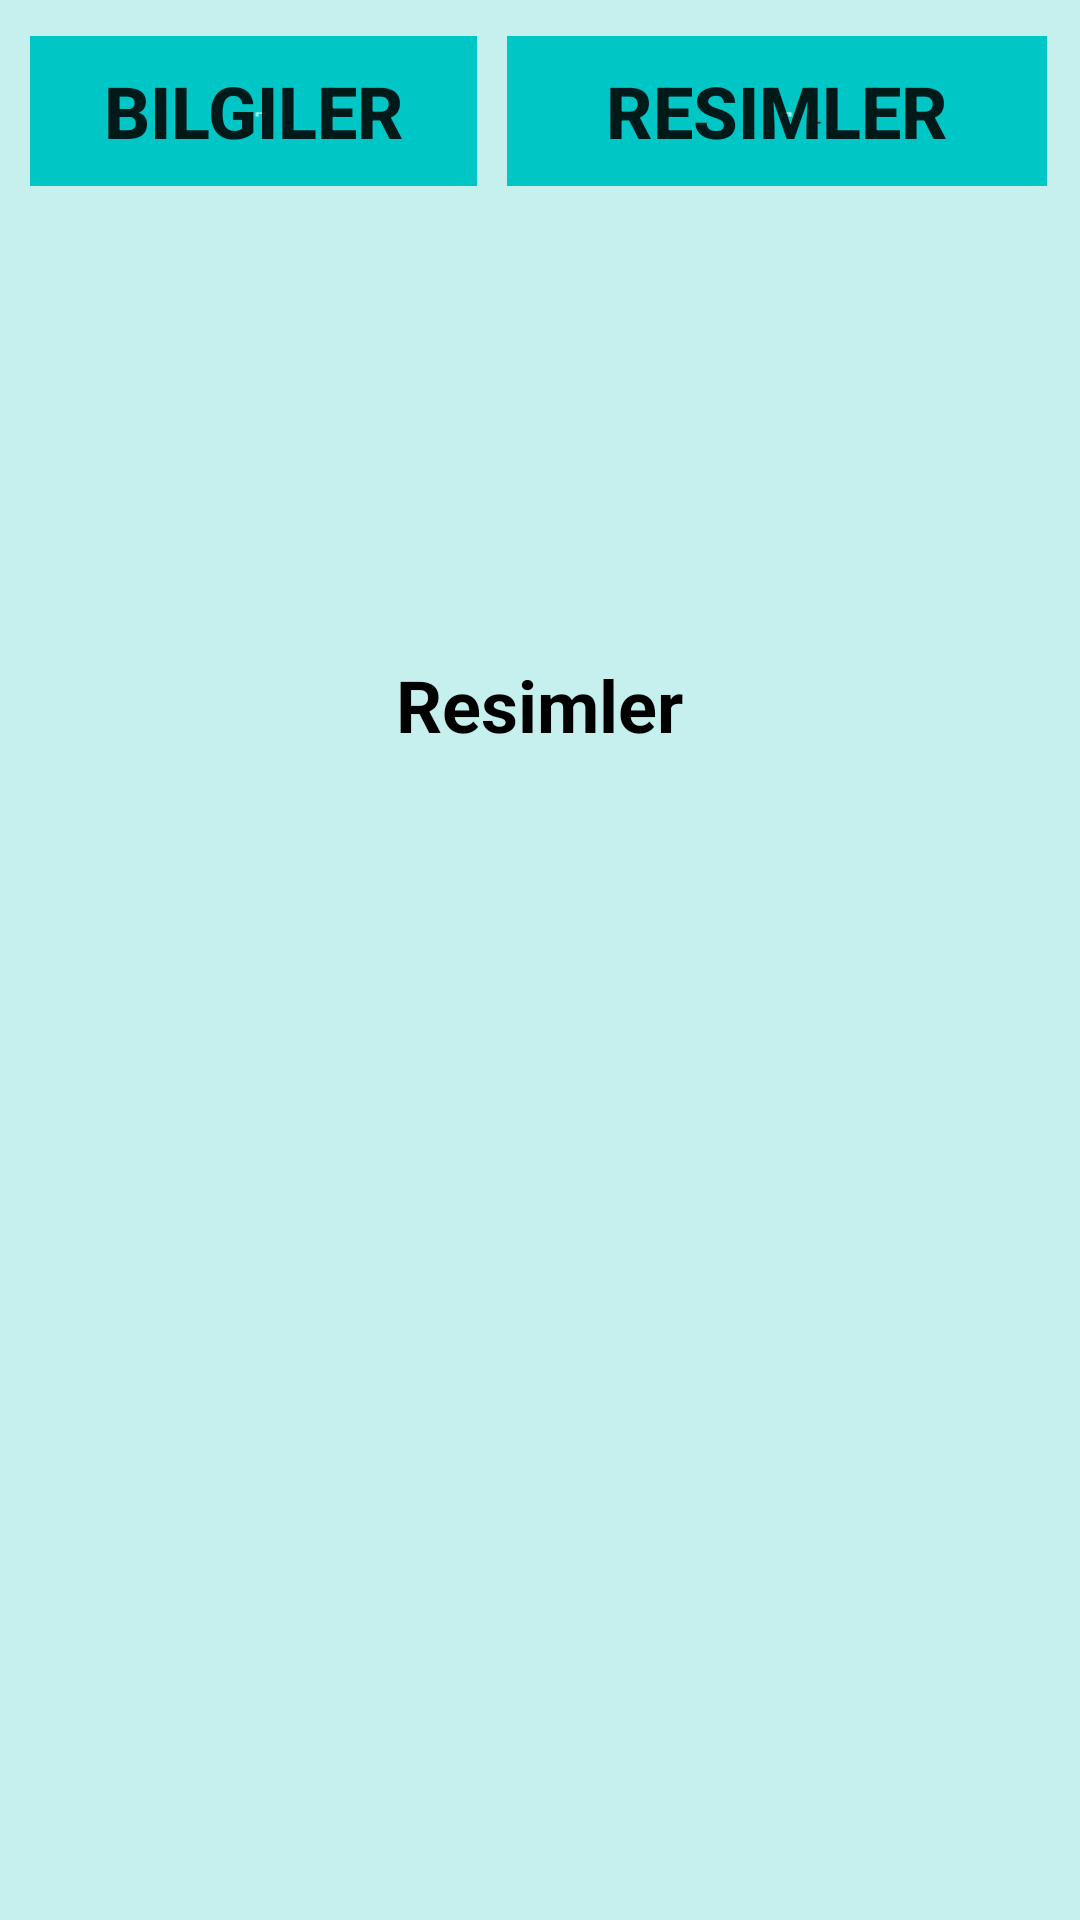

Reconstruct the res/layout file that produces this screen, plus the resources it refers to.
<!-- AndroidManifest.xml: application theme AppTheme -->
<!-- res/layout/activity_main3.xml -->
<RelativeLayout xmlns:android="http://schemas.android.com/apk/res/android"
    xmlns:app="http://schemas.android.com/apk/res-auto"
    xmlns:tools="http://schemas.android.com/tools"
    android:layout_width="match_parent"
    android:layout_height="match_parent"
    android:background="@color/colorAccent"
    tools:context="com.example.ismail.balikbilgisistemi.Activityresim">

    <android.support.v4.view.ViewPager
        android:id="@+id/viewPager"
        android:layout_width="fill_parent"
        android:layout_height="350dp"
        android:layout_alignParentBottom="true"
        android:layout_alignParentLeft="true"
        android:layout_alignParentStart="true"
        android:layout_marginBottom="18dp"></android.support.v4.view.ViewPager>

    <TextView
        android:id="@+id/textView4"
        android:layout_width="wrap_content"
        android:layout_height="wrap_content"
        android:layout_above="@+id/viewPager"
        android:layout_centerHorizontal="true"
        android:layout_marginBottom="21dp"
        android:background="@color/colorAccent"
        android:text="Resimler"
        android:textColor="@android:color/black"
        android:textSize="24sp"
        android:textStyle="bold" />

    <Button
        android:id="@+id/button"
        android:layout_width="180dp"
        android:layout_height="50dp"
        android:layout_marginLeft="10dp"
        android:layout_marginStart="5dp"
        android:layout_alignParentEnd="true"
        android:layout_alignParentRight="true"
        android:layout_alignTop="@+id/button2"
        android:layout_marginEnd="11dp"
        android:layout_marginRight="11dp"
        android:background="@drawable/renk"
        android:text="resimler"
        android:textSize="24sp"
        android:textStyle="bold" />

    <Button
        android:id="@+id/button2"
        android:layout_width="175dp"
        android:layout_height="50dp"
        android:layout_marginTop="12dp"
        android:layout_alignParentLeft="true"
        android:layout_alignParentStart="true"
        android:layout_alignParentTop="true"
        android:layout_marginLeft="10dp"
        android:layout_marginStart="10dp"
        android:background="@drawable/renk"
        android:text="Bilgiler"
        android:textSize="24sp"
        android:textStyle="bold"
        android:layout_toLeftOf="@+id/button"
        android:layout_toStartOf="@+id/button" />

</RelativeLayout>
<!-- resources referenced by this layout -->
<resources>
  <color name="colorAccent">#c5f0ed</color>
  <!-- drawable renk: png bitmap (drawable, 532 bytes) -->
  <style name="AppTheme" parent="Theme.AppCompat.Light.DarkActionBar">
          
          <item name="colorPrimaryDark">@color/colorPrimaryDark</item>
          <item name="colorPrimary">@color/colorPrimary</item>
  
      </style>
  <color name="colorPrimaryDark">#ad050505</color>
  <color name="colorPrimary">#7a53f2</color>
</resources>
